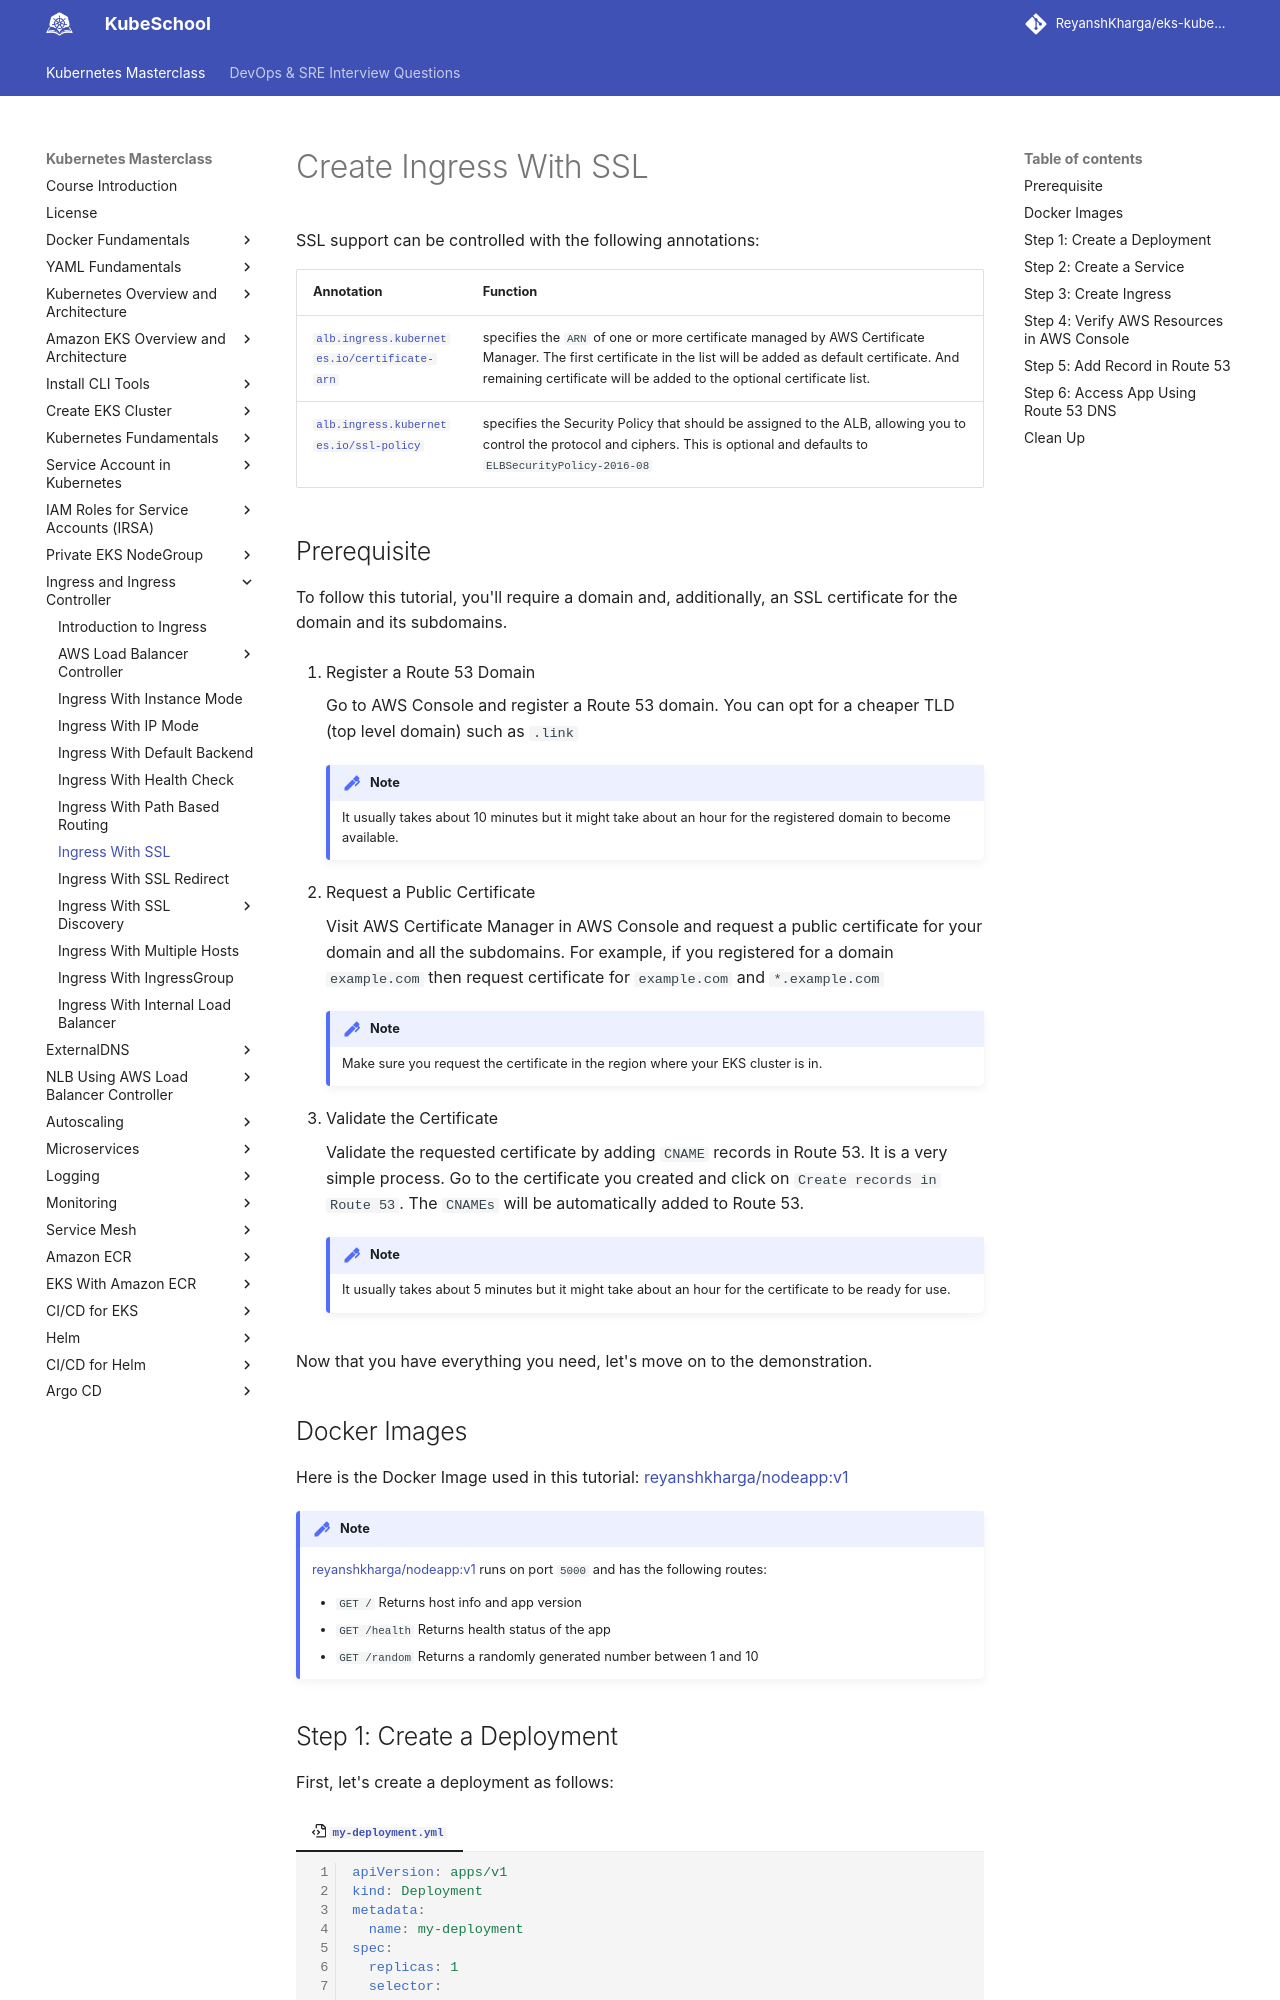

repository: ReyanshKharga/kloudkoncepts · page: kubernetes-on-eks/ingress/ingress-with-ssl/index.html · generator: mkdocs

---
description: Secure your applications and enhance user trust. Learn how to create Kubernetes Ingress with SSL in our comprehensive guide. Discover the essential steps to enable SSL encryption for your services and protect sensitive data. Elevate your Kubernetes deployment with SSL-enabled Ingress.
---

# Create Ingress With SSL

SSL support can be controlled with the following annotations:

| Annotation | Function |
|----------------------------------------------|----------|
| <a>`alb.ingress.kubernetes.io/certificate-arn`</a> |specifies the `ARN` of one or more certificate managed by AWS Certificate Manager. The first certificate in the list will be added as default certificate. And remaining certificate will be added to the optional certificate list. |
| <a>`alb.ingress.kubernetes.io/ssl-policy`</a> | specifies the Security Policy that should be assigned to the ALB, allowing you to control the protocol and ciphers. This is optional and defaults to `ELBSecurityPolicy-2016-08` |


## Prerequisite

To follow this tutorial, you'll require a domain and, additionally, an SSL certificate for the domain and its subdomains.

1. Register a Route 53 Domain

    Go to AWS Console and register a Route 53 domain. You can opt for a cheaper TLD (top level domain) such as `.link`

    !!! note
        It usually takes about 10 minutes but it might take about an hour for the registered domain to become available.

2. Request a Public Certificate

    Visit AWS Certificate Manager in AWS Console and request a public certificate for your domain and all the subdomains. For example, if you registered for a domain `example.com` then request certificate for `example.com` and `*.example.com`

    !!! note
        Make sure you request the certificate in the region where your EKS cluster is in.

3. Validate the Certificate

    Validate the requested certificate by adding `CNAME` records in Route 53. It is a very simple process. Go to the certificate you created and click on `Create records in Route 53`. The `CNAMEs` will be automatically added to Route 53.

    !!! note
        It usually takes about 5 minutes but it might take about an hour for the certificate to be ready for use.


Now that you have everything you need, let's move on to the demonstration.


## Docker Images

Here is the Docker Image used in this tutorial: [reyanshkharga/nodeapp:v1]{:target="_blank"}

!!! note
    [reyanshkharga/nodeapp:v1]{:target="_blank"} runs on port `5000` and has the following routes:

    - `GET /` Returns host info and app version
    - `GET /health` Returns health status of the app
    - `GET /random` Returns a randomly generated number between 1 and 10
